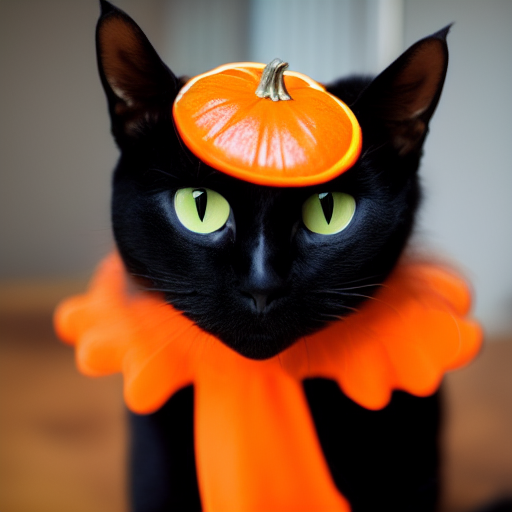
Generation parameters embedded in this image by AUTOMATIC1111 Stable Diffusion web UI or a fork of it (Forge, ...) (PNG 'parameters' text chunk):
A female black cat wearing an orange halloween costume
Steps: 50, Sampler: Euler a, CFG scale: 7, Seed: 3605934944, Size: 512x512